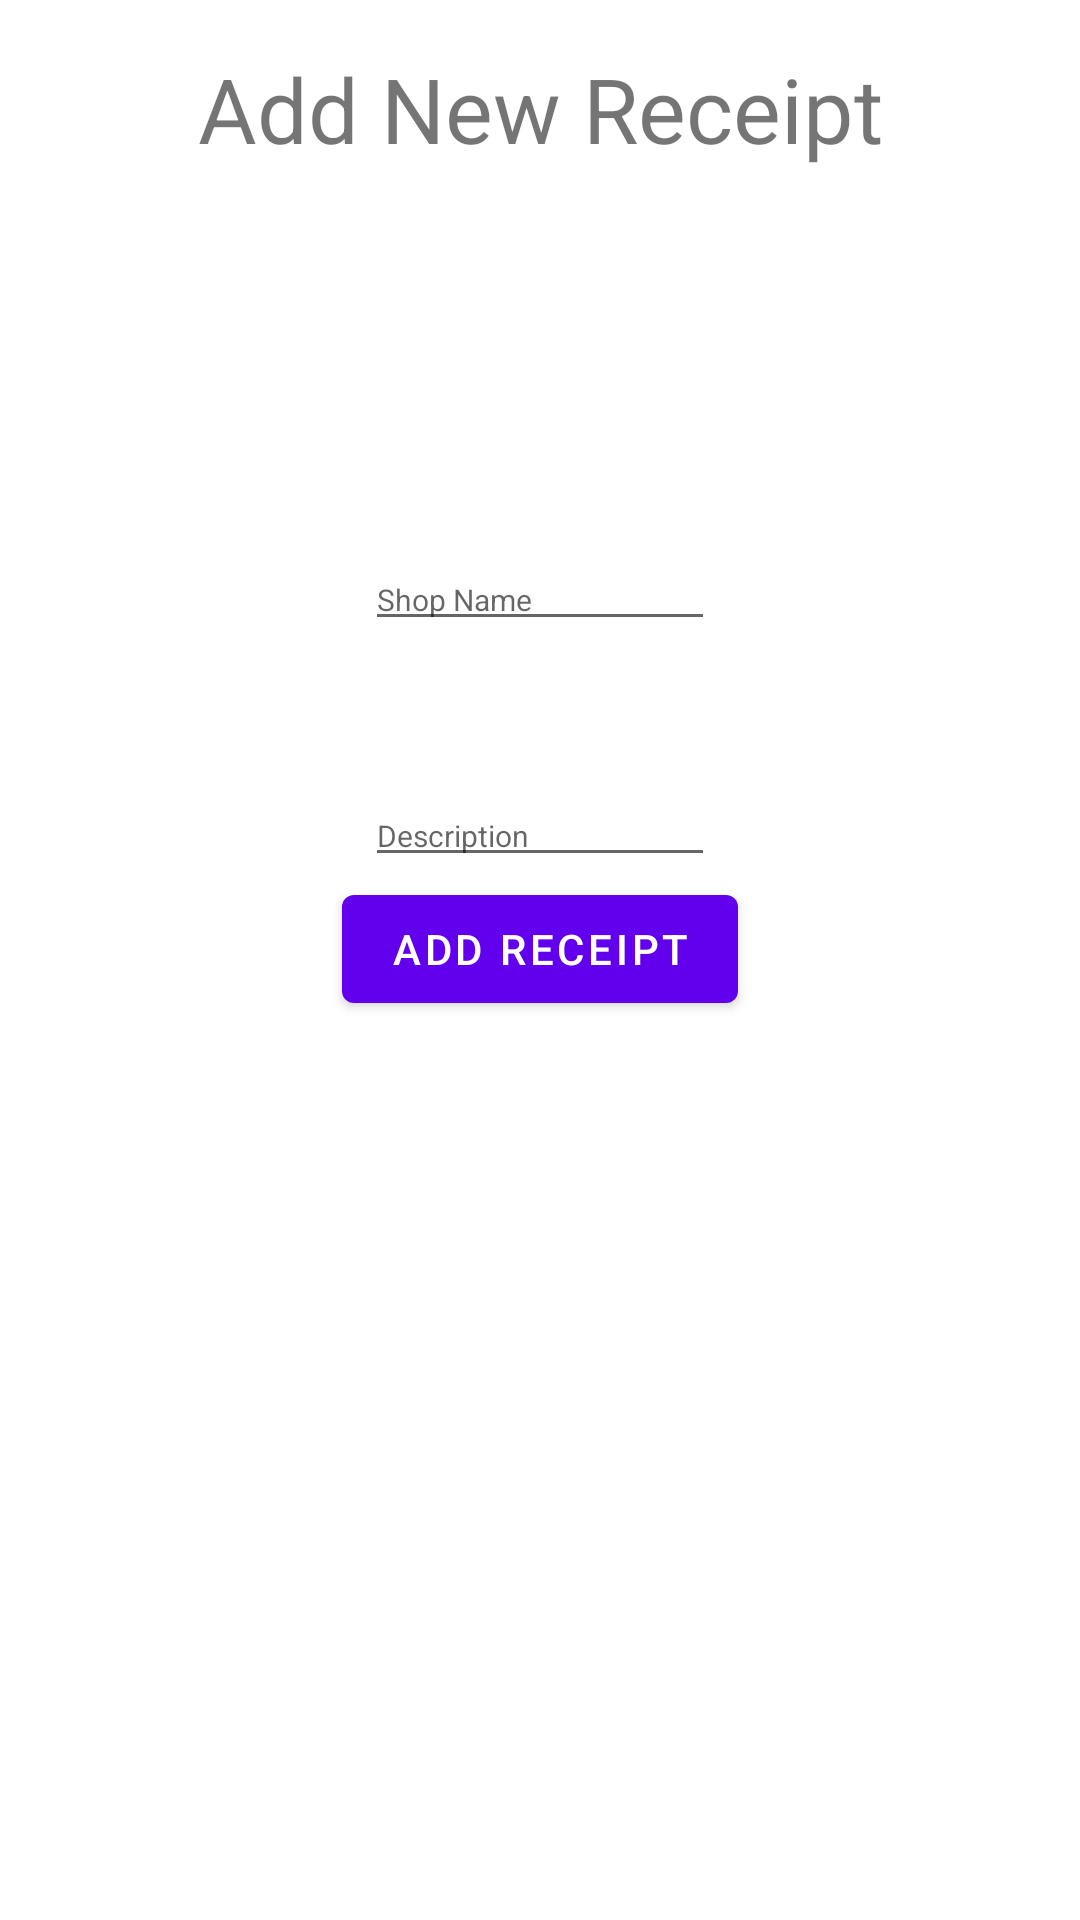

Produce the Android XML layout that renders to this screen, including the resource entries it uses.
<!-- AndroidManifest.xml: application theme Theme.ExpenseTrackerApp -->
<!-- res/layout/fragment_add_receipt_dialog.xml -->
<?xml version="1.0" encoding="utf-8"?>
<androidx.core.widget.NestedScrollView xmlns:android="http://schemas.android.com/apk/res/android"
    xmlns:app="http://schemas.android.com/apk/res-auto"
    xmlns:tools="http://schemas.android.com/tools"
    android:layout_width="match_parent"
    android:layout_height="match_parent"
    tools:context=".SecondFragment">

    <androidx.constraintlayout.widget.ConstraintLayout
        android:layout_width="match_parent"
        android:layout_height="match_parent"
        android:padding="16dp">

        <TextView
            android:id="@+id/textView"
            android:layout_width="wrap_content"
            android:layout_height="wrap_content"
            android:text="Add New Receipt"
            android:textSize="30dp"
            app:layout_constraintEnd_toEndOf="parent"
            app:layout_constraintHorizontal_bias="0.5"
            app:layout_constraintStart_toStartOf="parent"/>

        <EditText
            android:id="@+id/editShopName"
            android:layout_width="wrap_content"
            android:layout_height="wrap_content"
            android:ems="10"
            android:textSize="10dp"
            android:inputType="textPersonName"
            android:hint="Shop Name"

            app:layout_constraintBottom_toBottomOf="parent"
            app:layout_constraintEnd_toEndOf="parent"
            app:layout_constraintStart_toStartOf="parent"
            app:layout_constraintTop_toBottomOf="@id/textView"
            android:autofillHints=""

            />

        <EditText
            android:id="@+id/editDescription"
            android:layout_width="wrap_content"
            android:layout_height="wrap_content"
            android:ems="10"
            android:textSize="10dp"

            android:inputType="textPersonName"
            android:hint="Description"
            app:layout_constraintBottom_toBottomOf="parent"
            app:layout_constraintEnd_toEndOf="parent"
            app:layout_constraintStart_toStartOf="parent"

            app:layout_constraintTop_toBottomOf="@id/editShopName"/>

        <Button
            android:id="@+id/addReceiptButton"
            android:layout_width="wrap_content"
            android:layout_height="wrap_content"
            android:text="Add Receipt"
            app:layout_constraintBottom_toBottomOf="parent"
            app:layout_constraintEnd_toEndOf="parent"
            app:layout_constraintStart_toStartOf="parent"
            app:layout_constraintTop_toBottomOf="@id/editDescription"
            />

    </androidx.constraintlayout.widget.ConstraintLayout>

</androidx.core.widget.NestedScrollView>
<!-- resources referenced by this layout -->
<resources>
  <style name="Theme.ExpenseTrackerApp" parent="Theme.MaterialComponents.DayNight.DarkActionBar">
          
          <item name="colorPrimary">@color/purple_500</item>
          <item name="colorPrimaryVariant">@color/purple_700</item>
          <item name="colorOnPrimary">@color/white</item>
          
          <item name="colorSecondary">@color/teal_200</item>
          <item name="colorSecondaryVariant">@color/teal_700</item>
          <item name="colorOnSecondary">@color/black</item>
          
          <item name="android:statusBarColor" tools:targetApi="l">?attr/colorPrimaryVariant</item>
          
      </style>
  <!-- not gathered from this repository: default colours our renderer supplied (Android Studio template values) -->
  <color name="purple_500">#FF6200EE</color>
  <color name="purple_700">#FF3700B3</color>
  <color name="teal_200">#FF03DAC5</color>
  <color name="teal_700">#FF018786</color>
  <color name="black">#FF000000</color>
  <color name="white">#FFFFFFFF</color>
</resources>
